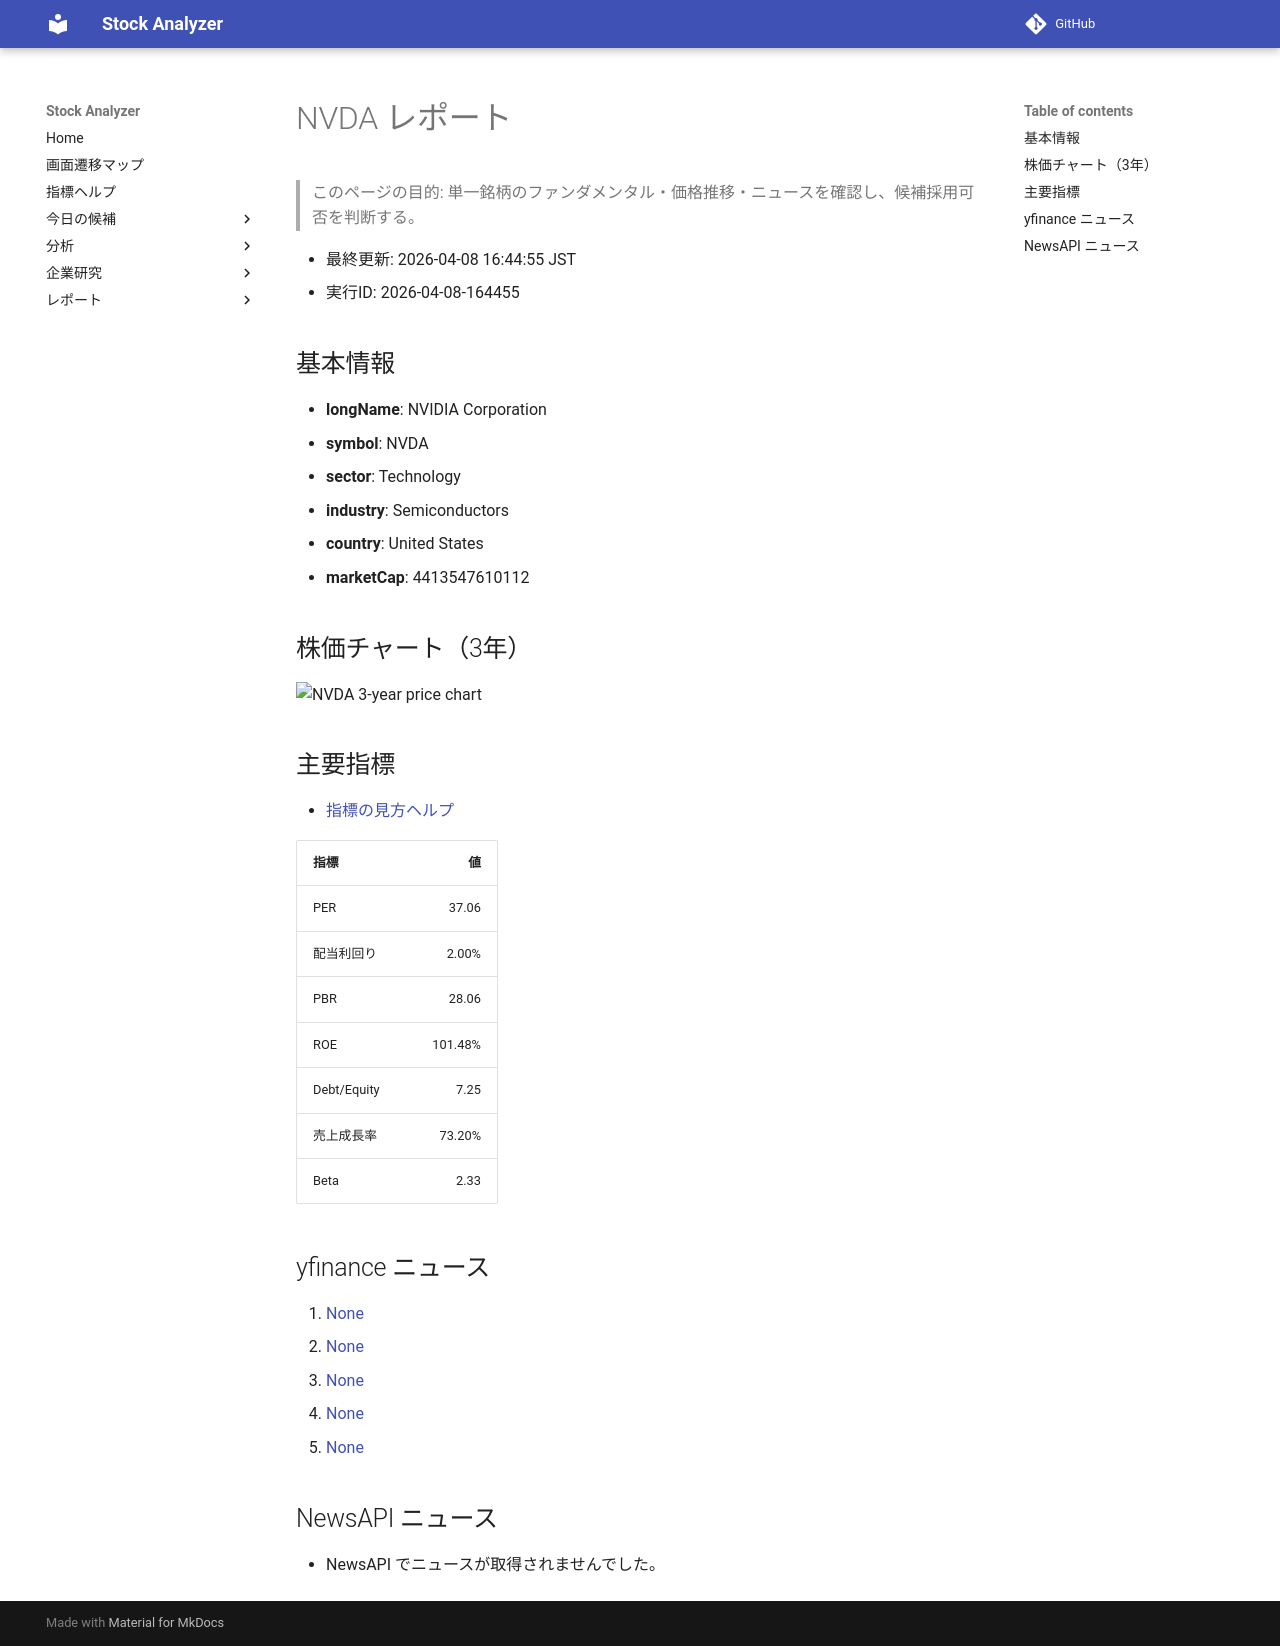

repository: Yumi-note/Making-APP · page: stocks/2026-04-08/164455/NVDA/index.html · generator: mkdocs

# NVDA レポート

> このページの目的: 単一銘柄のファンダメンタル・価格推移・ニュースを確認し、候補採用可否を判断する。

- 最終更新: 2026-04-08 16:44:55 JST
- 実行ID: 2026-04-08-164455

## 基本情報

- **longName**: NVIDIA Corporation
- **symbol**: NVDA
- **sector**: Technology
- **industry**: Semiconductors
- **country**: United States
- **marketCap**: 4413547610112

## 株価チャート（3年）

![NVDA 3-year price chart](NVDA_3y.png)

## 主要指標

- [指標の見方ヘルプ](../../../../indicators.md)

| 指標 | 値 |
|---|---:|
| PER | 37.06 |
| 配当利回り | 2.00% |
| PBR | 28.06 |
| ROE | 101.48% |
| Debt/Equity | 7.25 |
| 売上成長率 | 73.20% |
| Beta | 2.33 |

## yfinance ニュース

1. [None](None)
2. [None](None)
3. [None](None)
4. [None](None)
5. [None](None)

## NewsAPI ニュース

- NewsAPI でニュースが取得されませんでした。
